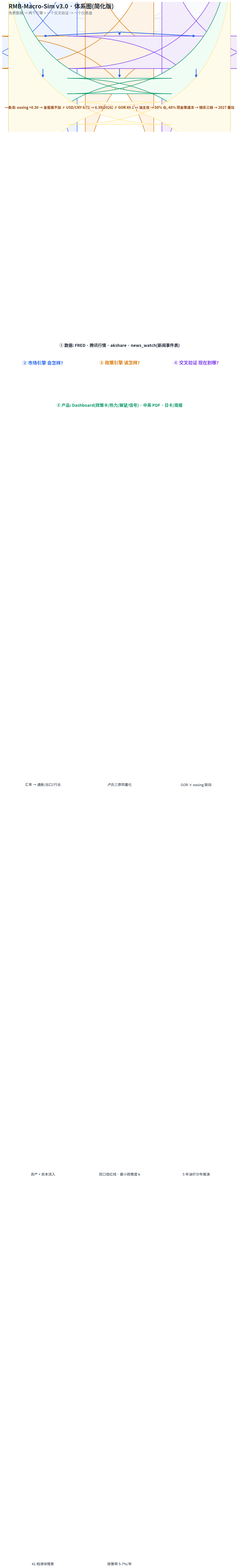

Here is the Python script that generated this plot: (Note: this script raises an exception after producing the figure.)
# -*- coding: utf-8 -*-
"""draw_maps.py - RMB-Macro-Sim v3.0 simplified system map (zh/en)."""
import matplotlib
matplotlib.use("Agg")
import matplotlib.pyplot as plt
from matplotlib import font_manager
from matplotlib.patches import FancyBboxPatch, FancyArrowPatch

for fn in ["Microsoft YaHei", "SimHei", "PingFang SC", "Noto Sans CJK SC"]:
    if fn in {f.name for f in font_manager.fontManager.ttflist}:
        plt.rcParams["font.family"] = fn
        break

INK = "#1f2937"; MUT = "#6b7280"; BLUE = "#2563eb"; GOLD = "#d97706"
GREEN = "#059669"; PUR = "#7c3aed"; LINE = "#e5e9f0"

T = {
"zh": {
 "title": "RMB-Macro-Sim v3.0 · 体系图(简化版)",
 "sub": "免费数据 → 两个引擎 + 一个交叉验证 → 一个仪表盘",
 "data": "① 数据: FRED · 腾讯行情 · akshare · news_watch(新闻事件表)",
 "m_t": "② 市场引擎 会怎样?",
 "m_b": ["汇率 → 通胀/出口/行业", "资产 + 资本流入", "41 档滑块情景"],
 "p_t": "③ 政策引擎 该怎样?",
 "p_b": ["卢氏三原则量化", "双口径红线 · 最小政策度 k", "政策带 5-7%/年"],
 "c_t": "④ 交叉验证 现在到哪?",
 "c_b": ["GOR × easing 联动", "5 年油价分年推演"],
 "prod": "⑤ 产品: Dashboard(政策卡/热力/展望/信号) · 中英 PDF · 日卡/周报",
 "flow": "一条流: easing +0.30 → 金是盾不加 ∥ USD/CNY 6.71 → 6.39(2026) ∥ GOR 49.1 → 油主攻 → 50% 仓, 48% 现金等速冻 → 错杀三档 → 2027 重估",
},
"en": {
 "title": "RMB-Macro-Sim v3.0 · System Map (simplified)",
 "sub": "Free data → two engines + one cross-check → one dashboard",
 "data": "① Data: FRED · Tencent · akshare · news_watch",
 "m_t": "② Market engine — what happens?",
 "m_b": ["FX → inflation/exports/sectors", "assets + capital inflows", "41-grid scenarios"],
 "p_t": "③ Policy engine — what should?",
 "p_b": ["Lu 3 principles quantified", "dual redlines · min-policy k", "band 5-7%/yr"],
 "c_t": "④ Cross-check — where now?",
 "c_b": ["GOR × easing link", "5-year oil drill-down"],
 "prod": "⑤ Products: Dashboard · CN/EN PDFs · daily/weekly content",
 "flow": "easing +0.30 → gold holds ∥ USD/CNY 6.71 → 6.39 (2026) ∥ GOR 49.1 → oil leads → 50% in, 48% cash → 3 tranches → 2027 re-rating",
},
}

def box(ax, x, y, w, h, fc, ec, title, subs, tc, title_s=15.5, sub_s=12):
    p = FancyBboxPatch((x, y), w, h, boxstyle="round,pad=0,rounding_size=10",
                       fc=fc, ec=ec, lw=1.6)
    ax.add_patch(p)
    ax.text(x + w / 2, y + h - 20, title, ha="center", va="top",
            fontsize=title_s, fontweight="bold", color=tc)
    yy = y + h - 46
    for s in subs:
        ax.text(x + w / 2, yy, s, ha="center", va="top", fontsize=sub_s, color=INK)
        yy -= 24

def arrow(ax, x1, y1, x2, y2, color=BLUE, ls="-"):
    ax.add_patch(FancyArrowPatch((x1, y1), (x2, y2), arrowstyle="-|>",
                                 mutation_scale=16, color=color, lw=2.2,
                                 linestyle=ls))

def draw(lang, out):
    t = T[lang]
    fig, ax = plt.subplots(figsize=(14.4, 8.0), facecolor="white")
    ax.set_xlim(0, 14.4); ax.set_ylim(0, 8.0); ax.axis("off")
    ax.text(0.4, 7.62, t["title"], fontsize=20, fontweight="bold", color=INK)
    ax.text(0.4, 7.25, t["sub"], fontsize=12.5, color=MUT)

    box(ax, 0.4, 6.15, 13.6, 0.85, "#f8fafc", LINE, t["data"], [], INK,
        title_s=14, sub_s=12)

    box(ax, 0.4, 3.9, 4.2, 2.0, "#eef4ff", BLUE, t["m_t"], t["m_b"], BLUE)
    box(ax, 5.1, 3.9, 4.2, 2.0, "#fdf3e7", GOLD, t["p_t"], t["p_b"], GOLD)
    box(ax, 9.8, 3.9, 4.2, 2.0, "#f3ecfb", PUR, t["c_t"], t["c_b"], PUR)

    box(ax, 0.4, 2.35, 13.6, 0.95, "#f0fdf4", GREEN, t["prod"], [], GREEN,
        title_s=14, sub_s=12)

    ax.add_patch(FancyBboxPatch((0.4, 0.45), 13.6, 1.4,
                 boxstyle="round,pad=0,rounding_size=10",
                 fc="#fffbeb", ec="#fde68a", lw=1.4))
    ax.text(0.4 + 13.6 / 2, 1.5, t["flow"], ha="center", va="center",
            fontsize=12, fontweight="bold", color="#92400e")

    arrow(ax, 7.2, 6.15, 2.5, 5.9)
    arrow(ax, 7.2, 6.15, 7.2, 5.9)
    arrow(ax, 7.2, 6.15, 11.9, 5.9)
    arrow(ax, 2.5, 3.9, 2.5, 3.3)
    arrow(ax, 7.2, 3.9, 7.2, 3.3)
    arrow(ax, 11.9, 3.9, 11.9, 3.3)

    fig.savefig(out, dpi=170, facecolor="white", bbox_inches="tight")
    plt.close(fig)
    print("saved", out)

if __name__ == "__main__":
    draw("zh", "assets/system_map.png")
    draw("en", "assets/system_map_en.png")
